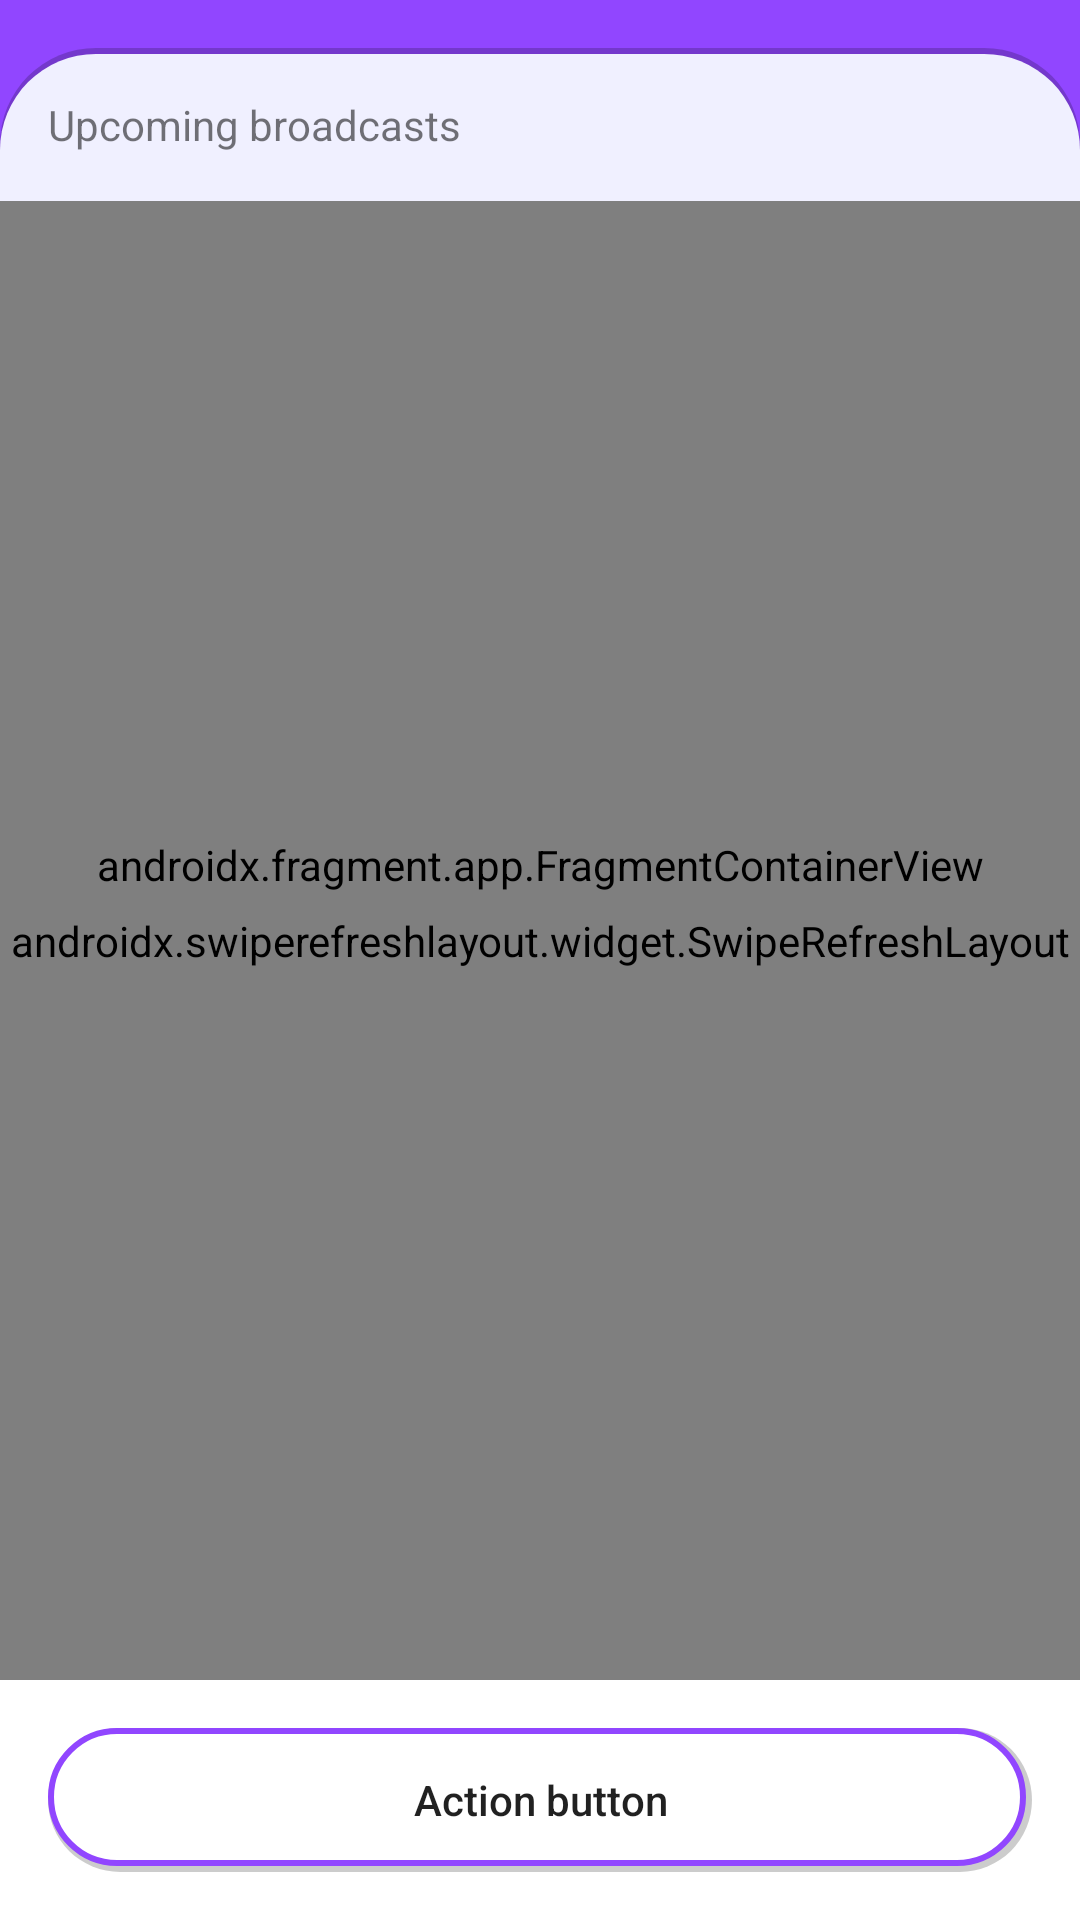

The Android layout XML behind this screen, and the referenced resources:
<!-- AndroidManifest.xml: application theme Theme.Twitimer -->
<!-- res/layout/countdown_fragment.xml -->
<?xml version="1.0" encoding="utf-8"?>
<androidx.constraintlayout.widget.ConstraintLayout xmlns:android="http://schemas.android.com/apk/res/android"
    xmlns:app="http://schemas.android.com/apk/res-auto"
    xmlns:tools="http://schemas.android.com/tools"
    android:layout_width="match_parent"
    android:layout_height="match_parent"
    android:background="@color/primary"
    android:fitsSystemWindows="true"
    tools:context=".usecases.countdown.CountdownFragment">

    <androidx.constraintlayout.widget.ConstraintLayout
        android:id="@+id/constraintLayoutUser"
        android:layout_width="match_parent"
        android:layout_height="0dp"
        android:layout_marginTop="16dp"
        android:background="@drawable/background_rounded_container"
        app:layout_constraintBottom_toTopOf="@+id/layoutButtons"
        app:layout_constraintEnd_toEndOf="parent"
        app:layout_constraintHorizontal_bias="1.0"
        app:layout_constraintStart_toStartOf="parent"
        app:layout_constraintTop_toTopOf="parent">

        <TextView
            android:id="@+id/textViewCountdown"
            android:layout_width="0dp"
            android:layout_height="wrap_content"
            android:layout_marginStart="16dp"
            android:layout_marginTop="16dp"
            android:layout_marginEnd="16dp"
            android:text="@string/countdown.upcoming"
            app:layout_constraintEnd_toEndOf="parent"
            app:layout_constraintStart_toStartOf="parent"
            app:layout_constraintTop_toTopOf="parent" />

        <androidx.swiperefreshlayout.widget.SwipeRefreshLayout
            android:id="@+id/swipeRefreshCountdown"
            android:layout_width="match_parent"
            android:layout_height="0dp"
            android:layout_marginTop="16dp"
            app:layout_constraintBottom_toBottomOf="parent"
            app:layout_constraintEnd_toEndOf="parent"
            app:layout_constraintStart_toStartOf="parent"
            app:layout_constraintTop_toBottomOf="@+id/textViewCountdown">

            <androidx.recyclerview.widget.RecyclerView
                android:id="@+id/recyclerViewCountdown"
                android:layout_width="match_parent"
                android:layout_height="match_parent" />

        </androidx.swiperefreshlayout.widget.SwipeRefreshLayout>

        <FrameLayout
            android:id="@+id/frameLayoutInfoCountdown"
            android:layout_width="match_parent"
            android:layout_height="0dp"
            android:layout_marginTop="16dp"
            app:layout_constraintBottom_toBottomOf="parent"
            app:layout_constraintEnd_toEndOf="parent"
            app:layout_constraintStart_toStartOf="parent"
            app:layout_constraintTop_toBottomOf="@+id/textViewCountdown">

        </FrameLayout>

        <androidx.fragment.app.FragmentContainerView
            android:id="@+id/fragmentProgressBar"
            android:name="com.mouredev.twitimer.usecases.common.controls.ProgressBarFragment"
            android:layout_width="wrap_content"
            android:layout_height="wrap_content"
            app:layout_constraintBottom_toBottomOf="parent"
            app:layout_constraintEnd_toEndOf="parent"
            app:layout_constraintStart_toStartOf="parent"
            app:layout_constraintTop_toTopOf="parent"
            tools:layout="@layout/progress_bar_fragment" />

    </androidx.constraintlayout.widget.ConstraintLayout>

    <androidx.constraintlayout.widget.ConstraintLayout
        android:id="@+id/layoutButtons"
        android:layout_width="0dp"
        android:layout_height="wrap_content"
        android:background="@drawable/shadow_rectangle"
        app:layout_constraintBottom_toBottomOf="parent"
        app:layout_constraintEnd_toEndOf="parent"
        app:layout_constraintStart_toStartOf="parent">

        <androidx.appcompat.widget.AppCompatButton
            android:id="@+id/buttonUpdate"
            style="?android:attr/borderlessButtonStyle"
            android:layout_width="0dp"
            android:layout_height="wrap_content"
            android:layout_marginStart="16dp"
            android:layout_marginTop="16dp"
            android:layout_marginEnd="16dp"
            android:layout_marginBottom="16dp"
            android:background="@drawable/secondary_button_round"
            android:text="Action button"
            android:textAllCaps="false"
            app:cornerRadius="24dp"
            app:layout_constraintBottom_toBottomOf="parent"
            app:layout_constraintEnd_toEndOf="parent"
            app:layout_constraintStart_toStartOf="parent"
            app:layout_constraintTop_toTopOf="parent" />

    </androidx.constraintlayout.widget.ConstraintLayout>

</androidx.constraintlayout.widget.ConstraintLayout>
<!-- res/layout/progress_bar_fragment.xml (included above) -->
<?xml version="1.0" encoding="utf-8"?>
<LinearLayout xmlns:android="http://schemas.android.com/apk/res/android"
    xmlns:app="http://schemas.android.com/apk/res-auto"
    xmlns:tools="http://schemas.android.com/tools"
    android:layout_width="wrap_content"
    android:layout_height="wrap_content"
    android:layout_marginTop="7dp"
    android:gravity="center"
    android:orientation="vertical"
    app:layout_constraintBottom_toBottomOf="parent"
    app:layout_constraintEnd_toEndOf="parent"
    app:layout_constraintStart_toStartOf="parent"
    app:layout_constraintTop_toTopOf="parent"
    tools:context=".usecases.common.controls.ProgressBarFragment">

    <ImageView
        android:id="@+id/imageViewLogo"
        android:layout_width="100dp"
        android:layout_height="100dp"
        app:srcCompat="@drawable/twitimer_icon" />

    <ProgressBar
        android:id="@+id/progressBar"
        style="?android:attr/progressBarStyle"
        android:layout_width="wrap_content"
        android:layout_height="wrap_content" />
</LinearLayout>
<!-- resources referenced by this layout -->
<resources>
  <color name="primary">#FF9146FF</color>
  <!-- drawable background_rounded_container (drawable) -->
  <?xml version="1.0" encoding="utf-8"?>
  <layer-list xmlns:android="http://schemas.android.com/apk/res/android">
      <item>
          <shape android:shape="rectangle">
              <solid android:color="@color/primary" />
          </shape>
      </item>
      <item>
          <shape android:shape="rectangle">
              <solid android:color="@color/dark_shadow" />
              <corners android:radius="32dp" />
          </shape>
      </item>
      <item
          android:bottom="0dp"
          android:left="0dp"
          android:right="0dp"
          android:top="2dp">
          <shape>
              <solid android:color="@color/secondary_background" />
              <corners
                  android:bottomLeftRadius="0dp"
                  android:bottomRightRadius="0dp"
                  android:topLeftRadius="32dp"
                  android:topRightRadius="32dp" />
          </shape>
      </item>
  </layer-list>
  <!-- drawable secondary_button_round (drawable) -->
  <layer-list xmlns:android="http://schemas.android.com/apk/res/android">
      <item>
          <shape android:shape="rectangle">
              <solid android:color="@color/dark_shadow" />
              <corners android:radius="24dp" />
          </shape>
      </item>
      <item
          android:bottom="2dp"
          android:left="0dp"
          android:right="2dp"
          android:top="0dp">
          <shape android:shape="rectangle">
              <corners android:radius="24dp" />
              <solid android:color="@color/background" />
              <stroke
                  android:width="2dp"
                  android:color="@color/primary" />
          </shape>
      </item>
  </layer-list>
  <!-- drawable shadow_rectangle (drawable) -->
  <?xml version="1.0" encoding="utf-8"?>
  <layer-list xmlns:android="http://schemas.android.com/apk/res/android">
      <item>
          <shape android:shape="rectangle">
              <solid android:color="@color/background" />
          </shape>
      </item>
  
      <item
          android:bottom="0dp"
          android:left="0dp"
          android:right="0dp"
          android:top="2dp">
          <shape android:shape="rectangle">
              <solid android:color="@color/background" />
          </shape>
      </item>
  </layer-list>
  <!-- drawable twitimer_icon: png bitmap (drawable, 8624 bytes) -->
  <string name="countdown.upcoming">Upcoming broadcasts</string>
  <style name="Theme.Twitimer" parent="Theme.MaterialComponents.DayNight">
  
          <item name="colorSurface">@color/primary</item>
          <item name="colorOnSurface">@color/primary</item>
          <item name="android:colorBackground">@color/primary</item>
          <item name="colorOnBackground">@color/primary</item>
  
          
          <item name="colorPrimary">@color/primary</item>
          <item name="colorPrimaryVariant">@color/primary</item>
          <item name="colorOnPrimary">@color/light</item>
  
          
          <item name="colorSecondary">@color/secondary</item>
          <item name="colorSecondaryVariant">@color/secondary</item>
          <item name="colorOnSecondary">@color/dark</item>
  
          
          <item name="android:statusBarColor" tools:targetApi="l">@color/primary</item>
          <item name="android:navigationBarColor" tools:targetApi="l">@color/primary</item>
          <item name="android:homeAsUpIndicator">@drawable/keyboard_arrow_left</item>
      </style>
  <color name="dark_shadow">#33000000</color>
  <color name="secondary_background">#FFF0F0FF</color>
  <color name="background">#FFFFFFFF</color>
  <color name="light">#FFFFFFFF</color>
  <color name="secondary">#FF3A1C66</color>
  <color name="dark">#FF000000</color>
  <!-- drawable keyboard_arrow_left: png bitmap (drawable, 2215 bytes) -->
</resources>
